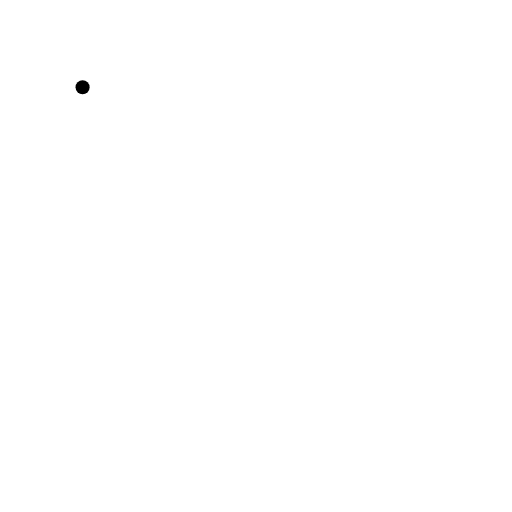
t = 0.00 s
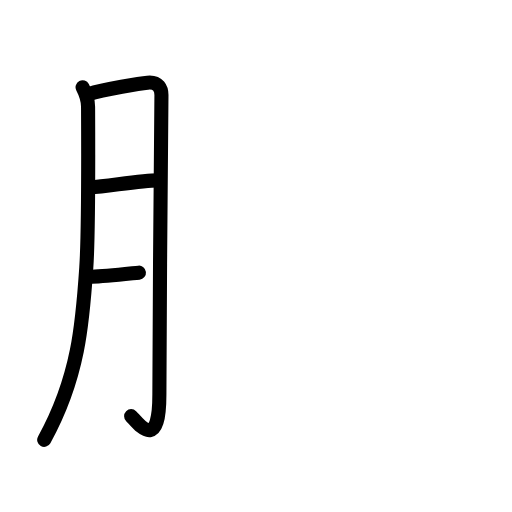
t = 3.75 s
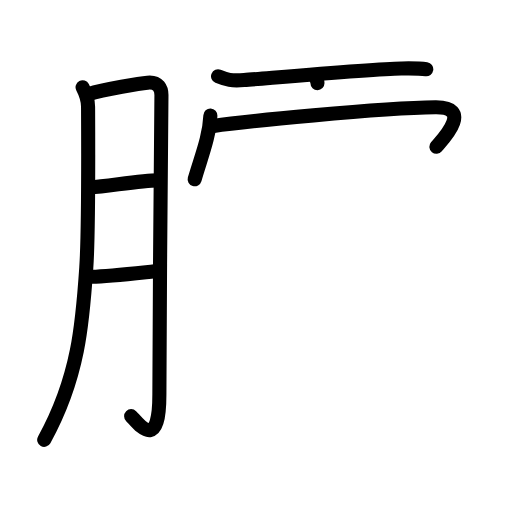
t = 7.13 s
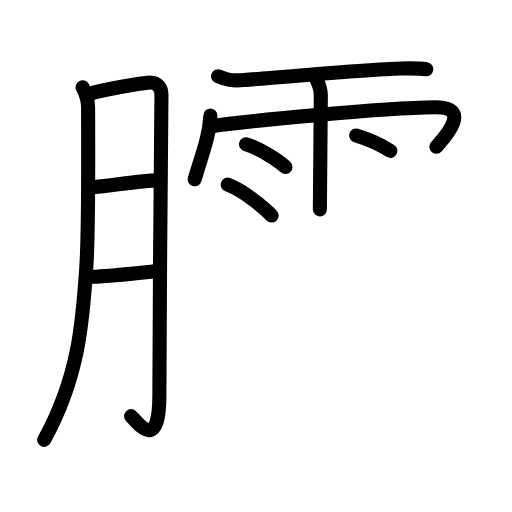
t = 10.75 s
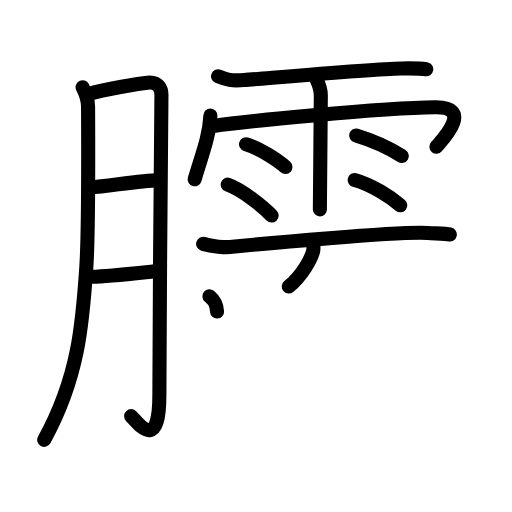
t = 14.38 s
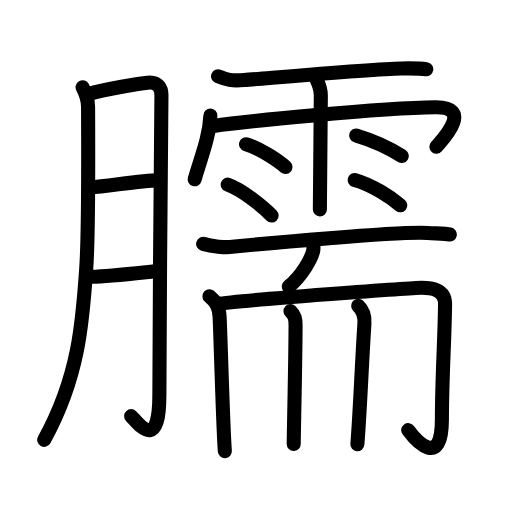
t = 18.00 s

The animated SVG that drew these frames (rendered in a browser with its animation timeline set to each time). Animation: 53 SMIL elements (animate=53); one cycle of 18.00 s.

<?xml version="1.0" encoding="UTF-8"?>
<!--
AniKanjiVG is licensed by CC-BY-SA Paul C. Sommerhoff (https://bitbucket.org/sommerhoff/anikanjivg).
AniKanjiVG uses KanjiVG which is licensed by CC-BY-SA Ulrich Apel (http://kanjivg.tagaini.net).
See also http://creativecommons.org/licenses/by-sa/3.0/
-->
<svg xmlns:kvg='http://kanjivg.tagaini.net' xmlns='http://www.w3.org/2000/svg' width='109' height='109' viewBox='0 0 109 109' style='fill:none;stroke:#000000;stroke-width:3;stroke-linecap:round;stroke-linejoin:round;' id="kvg:kanji_081d1"><g id="kvg:081d1" kvg:element="臑"><g id="kvg:081d1-g1" kvg:element="月" kvg:variant="true" kvg:original="肉" kvg:position="left" kvg:radical="general"><path id="kvg:081d1-s1" kvg:type="㇒" d="M17.58,18.58c0.52,1,1.17,2.42,1.17,4.17c0,0.99,0.17,26.06-0.38,34.22c-0.78,11.62-1.59,23.32-8.96,36.67"><animate attributeName="d" begin="0.0s" dur="0.3333333333333333s" from="M17.58,18.58C17.58,18.58,17.58,18.58,17.58,18.58" to="M17.58,18.58c0.52,1,1.17,2.42,1.17,4.17" />
<animate attributeName="d" begin="0.3333333333333333s" dur="0.3333333333333333s" from="M17.58,18.58c0.52,1,1.17,2.42,1.17,4.17c0,0,0,0,0,0,0" to="M17.58,18.58c0.52,1,1.17,2.42,1.17,4.17c0,0.99,0.17,26.06-0.38,34.22" />
<animate attributeName="d" begin="0.6666666666666666s" dur="0.3333333333333333s" from="M17.58,18.58c0.52,1,1.17,2.42,1.17,4.17c0,0.99,0.17,26.06-0.38,34.22c0,0,0,0,0,0,0" to="M17.58,18.58c0.52,1,1.17,2.42,1.17,4.17c0,0.99,0.17,26.06-0.38,34.22c-0.78,11.62-1.59,23.32-8.96,36.67" />
</path>
<path id="kvg:081d1-s2" kvg:type="㇆a" d="M18.82,20.05c3.43-1.05,11.27-2.33,12.59-2.45c2.37-0.23,2.96,1.3,2.96,2.65c0,3.21-0.44,45.51-0.44,63.76c0,12.55-4.5,6.08-6.01,4.58"><animate attributeName="d" begin="1.0s" dur="0.25s" from="M18.82,20.05C18.82,20.05,18.82,20.05,18.82,20.05" to="M18.82,20.05c3.43-1.05,11.27-2.33,12.59-2.45" />
<animate attributeName="d" begin="1.25s" dur="0.25s" from="M18.82,20.05c3.43-1.05,11.27-2.33,12.59-2.45c0,0,0,0,0,0,0" to="M18.82,20.05c3.43-1.05,11.27-2.33,12.59-2.45c2.37-0.23,2.96,1.3,2.96,2.65" />
<animate attributeName="d" begin="1.5s" dur="0.25s" from="M18.82,20.05c3.43-1.05,11.27-2.33,12.59-2.45c2.37-0.23,2.96,1.3,2.96,2.65c0,0,0,0,0,0,0" to="M18.82,20.05c3.43-1.05,11.27-2.33,12.59-2.45c2.37-0.23,2.96,1.3,2.96,2.65c0,3.21-0.44,45.51-0.44,63.76" />
<animate attributeName="d" begin="1.75s" dur="0.25s" from="M18.82,20.05c3.43-1.05,11.27-2.33,12.59-2.45c2.37-0.23,2.96,1.3,2.96,2.65c0,3.21-0.44,45.51-0.44,63.76c0,0,0,0,0,0,0" to="M18.82,20.05c3.43-1.05,11.27-2.33,12.59-2.45c2.37-0.23,2.96,1.3,2.96,2.65c0,3.21-0.44,45.51-0.44,63.76c0,12.55-4.5,6.08-6.01,4.58" />
<animate attributeName="d" begin="0s" dur="1.0s" from="M-100,-100" to="M-100,-100" />
</path>
<path id="kvg:081d1-s3" kvg:type="㇐a" d="M19.25,39.92c3.84-0.29,10.94-1.5,14.32-1.52"><animate attributeName="d" begin="2.0s" dur="1.0s" from="M19.25,39.92C19.25,39.92,19.25,39.92,19.25,39.92" to="M19.25,39.92c3.84-0.29,10.94-1.5,14.32-1.52" />
<animate attributeName="d" begin="0s" dur="2.0s" from="M-100,-100" to="M-100,-100" />
</path>
<path id="kvg:081d1-s4" kvg:type="㇐a" d="M19.58,58.92c3.45-0.09,8.64-0.68,13.33-1.17"><animate attributeName="d" begin="3.0s" dur="1.0s" from="M19.58,58.92C19.58,58.92,19.58,58.92,19.58,58.92" to="M19.58,58.92c3.45-0.09,8.64-0.68,13.33-1.17" />
<animate attributeName="d" begin="0s" dur="3.0s" from="M-100,-100" to="M-100,-100" />
</path>
</g>
<g id="kvg:081d1-g2" kvg:element="需" kvg:position="right"><g id="kvg:081d1-g3" kvg:element="雨" kvg:variant="true" kvg:position="top"><path id="kvg:081d1-s5" kvg:type="㇐" d="M46.42,16.25c1.83,0.75,2.83,1,5.56,0.79c5.49-0.42,27.47-2.36,33.44-2.46c1.74-0.03,3.74-0.07,5.33,0.17"><animate attributeName="d" begin="4.0s" dur="0.3333333333333333s" from="M46.42,16.25C46.42,16.25,46.42,16.25,46.42,16.25" to="M46.42,16.25c1.83,0.75,2.83,1,5.56,0.79" />
<animate attributeName="d" begin="4.333333333333333s" dur="0.3333333333333333s" from="M46.42,16.25c1.83,0.75,2.83,1,5.56,0.79c0,0,0,0,0,0,0" to="M46.42,16.25c1.83,0.75,2.83,1,5.56,0.79c5.49-0.42,27.47-2.36,33.44-2.46" />
<animate attributeName="d" begin="4.666666666666667s" dur="0.3333333333333333s" from="M46.42,16.25c1.83,0.75,2.83,1,5.56,0.79c5.49-0.42,27.47-2.36,33.44-2.46c0,0,0,0,0,0,0" to="M46.42,16.25c1.83,0.75,2.83,1,5.56,0.79c5.49-0.42,27.47-2.36,33.44-2.46c1.74-0.03,3.74-0.07,5.33,0.17" />
<animate attributeName="d" begin="0s" dur="4.0s" from="M-100,-100" to="M-100,-100" />
</path>
<path id="kvg:081d1-s6" kvg:type="㇔/㇑" d="M44.79,24.58c-0.21,4.65-2.01,8.9-3.35,13.59"><animate attributeName="d" begin="5.0s" dur="1.0s" from="M44.79,24.58C44.79,24.58,44.79,24.58,44.79,24.58" to="M44.79,24.58c-0.21,4.65-2.01,8.9-3.35,13.59" />
<animate attributeName="d" begin="0s" dur="5.0s" from="M-100,-100" to="M-100,-100" />
</path>
<path id="kvg:081d1-s7" kvg:type="㇖b/㇆" d="M45.47,26.82c5.58-0.84,35.39-3.85,47.23-3.98c8.29-0.09,1.3,7.1,0.21,8.41"><animate attributeName="d" begin="6.0s" dur="0.5s" from="M45.47,26.82C45.47,26.82,45.47,26.82,45.47,26.82" to="M45.47,26.82c5.58-0.84,35.39-3.85,47.23-3.98" />
<animate attributeName="d" begin="6.5s" dur="0.5s" from="M45.47,26.82c5.58-0.84,35.39-3.85,47.23-3.98c0,0,0,0,0,0,0" to="M45.47,26.82c5.58-0.84,35.39-3.85,47.23-3.98c8.29-0.09,1.3,7.1,0.21,8.41" />
<animate attributeName="d" begin="0s" dur="6.0s" from="M-100,-100" to="M-100,-100" />
</path>
<path id="kvg:081d1-s8" kvg:type="㇑" d="M67.35,16.85c0.65,1.3,0.94,2.15,0.95,3.43c0.01,0.46-0.2,23.04-0.2,24.3"><animate attributeName="d" begin="7.0s" dur="0.5s" from="M67.35,16.85C67.35,16.85,67.35,16.85,67.35,16.85" to="M67.35,16.85c0.65,1.3,0.94,2.15,0.95,3.43" />
<animate attributeName="d" begin="7.5s" dur="0.5s" from="M67.35,16.85c0.65,1.3,0.94,2.15,0.95,3.43c0,0,0,0,0,0,0" to="M67.35,16.85c0.65,1.3,0.94,2.15,0.95,3.43c0.01,0.46-0.2,23.04-0.2,24.3" />
<animate attributeName="d" begin="0s" dur="7.0s" from="M-100,-100" to="M-100,-100" />
</path>
<path id="kvg:081d1-s9" kvg:type="㇔" d="M52.38,30.71c2.88,0.86,6.81,3.42,8.39,4.85"><animate attributeName="d" begin="8.0s" dur="1.0s" from="M52.38,30.71C52.38,30.71,52.38,30.71,52.38,30.71" to="M52.38,30.71c2.88,0.86,6.81,3.42,8.39,4.85" />
<animate attributeName="d" begin="0s" dur="8.0s" from="M-100,-100" to="M-100,-100" />
</path>
<path id="kvg:081d1-s10" kvg:type="㇔" d="M48.48,39.31c3.02,1.04,7.7,4.84,9.35,6.58"><animate attributeName="d" begin="9.0s" dur="1.0s" from="M48.48,39.31C48.48,39.31,48.48,39.31,48.48,39.31" to="M48.48,39.31c3.02,1.04,7.7,4.84,9.35,6.58" />
<animate attributeName="d" begin="0s" dur="9.0s" from="M-100,-100" to="M-100,-100" />
</path>
<path id="kvg:081d1-s11" kvg:type="㇔" d="M75.82,28.85c4.23,1.27,8.03,3.3,9.72,4.36"><animate attributeName="d" begin="10.0s" dur="1.0s" from="M75.82,28.85C75.82,28.85,75.82,28.85,75.82,28.85" to="M75.82,28.85c4.23,1.27,8.03,3.3,9.72,4.36" />
<animate attributeName="d" begin="0s" dur="10.0s" from="M-100,-100" to="M-100,-100" />
</path>
<path id="kvg:081d1-s12" kvg:type="㇔" d="M75.51,38.32c3.68,1.04,7.7,3.66,9.71,5.39"><animate attributeName="d" begin="11.0s" dur="1.0s" from="M75.51,38.32C75.51,38.32,75.51,38.32,75.51,38.32" to="M75.51,38.32c3.68,1.04,7.7,3.66,9.71,5.39" />
<animate attributeName="d" begin="0s" dur="11.0s" from="M-100,-100" to="M-100,-100" />
</path>
</g>
<g id="kvg:081d1-g4" kvg:element="而" kvg:position="bottom"><g id="kvg:081d1-g5" kvg:position="top"><path id="kvg:081d1-s13" kvg:type="㇐" d="M43.25,51.92c2,0.58,4.7,0.76,5.67,0.67c6.17-0.62,36.19-3.41,42.17-3c1.61,0.11,3.86,0.16,4.67,0.33"><animate attributeName="d" begin="12.0s" dur="0.3333333333333333s" from="M43.25,51.92C43.25,51.92,43.25,51.92,43.25,51.92" to="M43.25,51.92c2,0.58,4.7,0.76,5.67,0.67" />
<animate attributeName="d" begin="12.333333333333334s" dur="0.3333333333333333s" from="M43.25,51.92c2,0.58,4.7,0.76,5.67,0.67c0,0,0,0,0,0,0" to="M43.25,51.92c2,0.58,4.7,0.76,5.67,0.67c6.17-0.62,36.19-3.41,42.17-3" />
<animate attributeName="d" begin="12.666666666666666s" dur="0.3333333333333333s" from="M43.25,51.92c2,0.58,4.7,0.76,5.67,0.67c6.17-0.62,36.19-3.41,42.17-3c0,0,0,0,0,0,0" to="M43.25,51.92c2,0.58,4.7,0.76,5.67,0.67c6.17-0.62,36.19-3.41,42.17-3c1.61,0.11,3.86,0.16,4.67,0.33" />
<animate attributeName="d" begin="0s" dur="12.0s" from="M-100,-100" to="M-100,-100" />
</path>
<path id="kvg:081d1-s14" kvg:type="㇒" d="M66.72,52.52c0.01,0.2,0.03,0.52-0.03,0.8c-0.36,1.69-2.4,5.41-5.21,7.68"><animate attributeName="d" begin="13.0s" dur="0.5s" from="M66.72,52.52C66.72,52.52,66.72,52.52,66.72,52.52" to="M66.72,52.52c0.01,0.2,0.03,0.52-0.03,0.8" />
<animate attributeName="d" begin="13.5s" dur="0.5s" from="M66.72,52.52c0.01,0.2,0.03,0.52-0.03,0.8c0,0,0,0,0,0,0" to="M66.72,52.52c0.01,0.2,0.03,0.52-0.03,0.8c-0.36,1.69-2.4,5.41-5.21,7.68" />
<animate attributeName="d" begin="0s" dur="13.0s" from="M-100,-100" to="M-100,-100" />
</path>
</g>
<g id="kvg:081d1-g6" kvg:position="bottom"><g id="kvg:081d1-g7" kvg:element="冂"><path id="kvg:081d1-s15" kvg:type="㇑" d="M44.58,63.08c1.42,1.17,2.04,2.15,2.17,4.33c0.18,3.2,0.74,24.14,1.12,28.63"><animate attributeName="d" begin="14.0s" dur="0.5s" from="M44.58,63.08C44.58,63.08,44.58,63.08,44.58,63.08" to="M44.58,63.08c1.42,1.17,2.04,2.15,2.17,4.33" />
<animate attributeName="d" begin="14.5s" dur="0.5s" from="M44.58,63.08c1.42,1.17,2.04,2.15,2.17,4.33c0,0,0,0,0,0,0" to="M44.58,63.08c1.42,1.17,2.04,2.15,2.17,4.33c0.18,3.2,0.74,24.14,1.12,28.63" />
<animate attributeName="d" begin="0s" dur="14.0s" from="M-100,-100" to="M-100,-100" />
</path>
<path id="kvg:081d1-s16" kvg:type="㇆a" d="M46.08,64.75c5.96-0.95,42.45-3.5,43.67-3.5c2,0,5.04,0.32,5,3.5c-0.09,7.73-0.67,15.74-0.67,24.5c0,10.75-5.58,4.5-7.17,2.33"><animate attributeName="d" begin="15.0s" dur="0.25s" from="M46.08,64.75C46.08,64.75,46.08,64.75,46.08,64.75" to="M46.08,64.75c5.96-0.95,42.45-3.5,43.67-3.5" />
<animate attributeName="d" begin="15.25s" dur="0.25s" from="M46.08,64.75c5.96-0.95,42.45-3.5,43.67-3.5c0,0,0,0,0,0,0" to="M46.08,64.75c5.96-0.95,42.45-3.5,43.67-3.5c2,0,5.04,0.32,5,3.5" />
<animate attributeName="d" begin="15.5s" dur="0.25s" from="M46.08,64.75c5.96-0.95,42.45-3.5,43.67-3.5c2,0,5.04,0.32,5,3.5c0,0,0,0,0,0,0" to="M46.08,64.75c5.96-0.95,42.45-3.5,43.67-3.5c2,0,5.04,0.32,5,3.5c-0.09,7.73-0.67,15.74-0.67,24.5" />
<animate attributeName="d" begin="15.75s" dur="0.25s" from="M46.08,64.75c5.96-0.95,42.45-3.5,43.67-3.5c2,0,5.04,0.32,5,3.5c-0.09,7.73-0.67,15.74-0.67,24.5c0,0,0,0,0,0,0" to="M46.08,64.75c5.96-0.95,42.45-3.5,43.67-3.5c2,0,5.04,0.32,5,3.5c-0.09,7.73-0.67,15.74-0.67,24.5c0,10.75-5.58,4.5-7.17,2.33" />
<animate attributeName="d" begin="0s" dur="15.0s" from="M-100,-100" to="M-100,-100" />
</path>
</g>
<path id="kvg:081d1-s17" kvg:type="㇑" d="M61.84,66.24c0.94,0.9,1.08,1.67,1.08,3.01c0,7-0.39,23.26-0.39,25.27"><animate attributeName="d" begin="16.0s" dur="0.5s" from="M61.84,66.24C61.84,66.24,61.84,66.24,61.84,66.24" to="M61.84,66.24c0.94,0.9,1.08,1.67,1.08,3.01" />
<animate attributeName="d" begin="16.5s" dur="0.5s" from="M61.84,66.24c0.94,0.9,1.08,1.67,1.08,3.01c0,0,0,0,0,0,0" to="M61.84,66.24c0.94,0.9,1.08,1.67,1.08,3.01c0,7-0.39,23.26-0.39,25.27" />
<animate attributeName="d" begin="0s" dur="16.0s" from="M-100,-100" to="M-100,-100" />
</path>
<path id="kvg:081d1-s18" kvg:type="㇑" d="M76.25,65.08c1,0.92,1.46,1.97,1.33,3.83c-0.58,8.83-0.96,19.11-1.5,25.67"><animate attributeName="d" begin="17.0s" dur="0.5s" from="M76.25,65.08C76.25,65.08,76.25,65.08,76.25,65.08" to="M76.25,65.08c1,0.92,1.46,1.97,1.33,3.83" />
<animate attributeName="d" begin="17.5s" dur="0.5s" from="M76.25,65.08c1,0.92,1.46,1.97,1.33,3.83c0,0,0,0,0,0,0" to="M76.25,65.08c1,0.92,1.46,1.97,1.33,3.83c-0.58,8.83-0.96,19.11-1.5,25.67" />
<animate attributeName="d" begin="0s" dur="17.0s" from="M-100,-100" to="M-100,-100" />
</path>
</g>
</g>
</g>
</g>
</svg>
